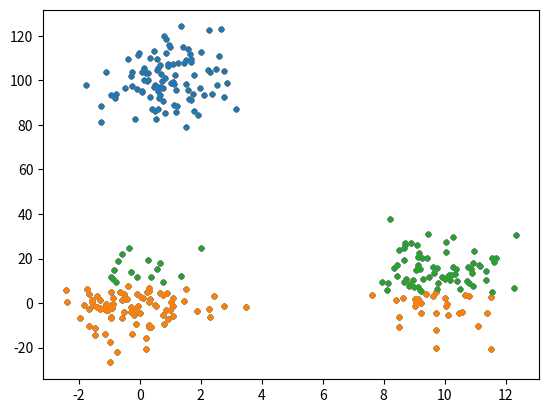

Here is the Python script that generated this plot:
# -*- coding: utf-8 -*-
"""
Created on Mon Jul  8 15:24:54 2024

@author: komoto_univ
"""

import numpy as np
import matplotlib.pyplot as plt

mean1 = np.array([0,0])
mean2 = np.array([100,0])
mean3 = np.array([50,5])

cov1 = np.array([[100,0],[0,5]])
cov2 = np.array([[100,0],[0,5]])
cov3 = np.array([[100,0],[0,5]])


mean1 = np.array([0,0])
mean2 = np.array([5,0])
mean3 = np.array([2.5,2.5])

cov1 = np.array([[1,0],[0,1]])
cov2 = np.array([[1,0],[0,1]])
cov3 = np.array([[1,0],[0,1]])

mean1 = np.array([0,0])
mean2 = np.array([10,10])
mean3 = np.array([1,100])

cov1 = np.array([[1,0],[0,100]])
cov2 = np.array([[1,0],[0,100]])
cov3 = np.array([[1,0],[00,100]])

gen = np.random.default_rng()
data1 = gen.multivariate_normal(mean1, cov1,size=100)
data2 = gen.multivariate_normal(mean2, cov2,size=100)
data3 = gen.multivariate_normal(mean3, cov3,size=100)

data= np.concatenate((data1,data2,data3) )



plt.plot(data1[:,0],data1[:,1] , '.' )
plt.plot(data2[:,0],data2[:,1] , '.' )
plt.plot(data3[:,0],data3[:,1] , '.' )
#plt.plot(data[:,0],data[:,1] , 'k.' )
plt.show() 


"""
k-means
1. クラスター数を設定
2.　ランダムに設定したクラスター数にクラスターを設定
3. 各クラスターの重心（平均）を求める
4. 最もクラスターの重心に近いクラスターに変更
5.　3,4を繰り返し、変化がなくなったら終了
"""

# 1. クラスター数を設定
n_clusters=3

#2.　ランダムに設定したクラスター数にクラスターを設定
clusters = np.random.randint(n_clusters,size= len(data), dtype=int )


while True: # 3,4の繰り返し
    #3. 各クラスターの重心（平均）を求める
    centers = np.array([ np.average(data[clusters == i] ,axis=0) for i in range(n_clusters)] )

    #クラスターの様子を確認
    for i in range(3):
        plt.plot(data[clusters == i][:,0], data[clusters == i][:,1] , '.' )
    plt.show()

    #4. 最もクラスターの重心に近いクラスターに変更
    new_clusters = []
    for d in data:
        min_norm = np.sum((centers[0] - d)**2 )
        cluster = 0
        for i in range(1,n_clusters):
            norm = np.sum((centers[i] - d)**2 )
            
            if norm < min_norm:
                min_norm = norm
                cluster = i
        new_clusters.append(cluster )
    new_clusters = np.array(new_clusters)
    
    #5. 割り当てたクラスターの変化がないかの判定
    if np.all(new_clusters==clusters) :                     
        break #もしなければ終了
        
    else:
        clusters = new_clusters #まだ変化がある場合、クラスターを更新





